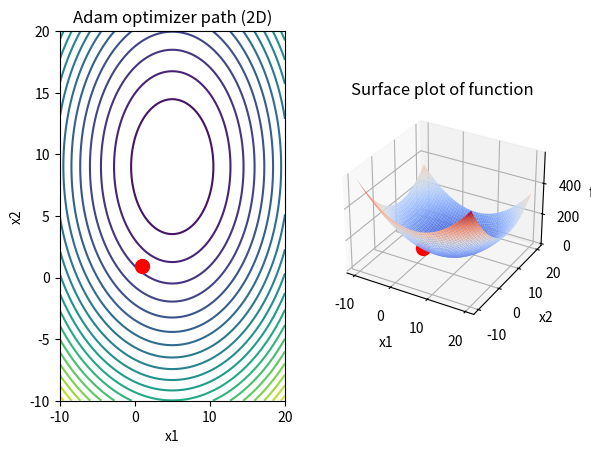

Generate this figure with matplotlib:
import numpy as np
import matplotlib.pyplot as plt
from mpl_toolkits.mplot3d import Axes3D

def f(x):
    return (x[0]-5)**2 + (x[1]-9)**2

def numerical_gradient(f, x, h=1e-4):
    """Numerically computes the gradient of a function at a point."""
    grad = np.zeros_like(x)
    for i in range(x.shape[0]):
        dx = np.zeros_like(x)
        dx[i] = h
        grad[i] = (f(x+dx) - f(x-dx)) / (2*h)
    return grad

def adam(f, x0, alpha=0.001, beta1=0.9, beta2=0.999, epsilon=1e-8, max_iter=1000, h=1e-4):
    """Adam optimization algorithm for minimizing a function with numerical differentiation."""
    x = x0
    m = np.zeros_like(x)
    v = np.zeros_like(x)
    t = 0
    while t < max_iter:
        t += 1
        g = numerical_gradient(f, x, h)
        m = beta1 * m + (1 - beta1) * g
        v = beta2 * v + (1 - beta2) * g**2
        m_hat = m / (1 - beta1**t)
        v_hat = v / (1 - beta2**t)
        x = x - alpha * m_hat / (np.sqrt(v_hat) + epsilon)
    return x, f(x)






# Set initial guess
x0 = np.array([0, 0])

# Run Adam algorithm with numerical differentiation
x_min, f_min = adam(f, x0)

print(f"Minimum value: {f_min:.6f}")
print(f"Minimizer: {x_min}")

# Plot function and minimizer
x1 = np.linspace(-10, 20, 100)
x2 = np.linspace(-10, 20, 100)
X1, X2 = np.meshgrid(x1, x2)
Z = f([X1, X2])
fig = plt.figure()
ax = fig.add_subplot(1, 2, 1)
ax.contour(X1, X2, Z, levels=20)
if x_min is not None:
    ax.plot(x_min[0], x_min[1], 'ro', markersize=10)
ax.set_xlabel('x1')
ax.set_ylabel('x2')
ax.set_title('Adam optimizer path (2D)')


# Plot function and minimizer in 3D

ax = fig.add_subplot(1, 2, 2, projection='3d')
ax.plot_surface(X1, X2, Z, cmap='coolwarm')
if x_min is not None:
    ax.plot([x_min[0]], [x_min[1]], [f_min], 'ro', markersize=10)
ax.set_xlabel('x1')
ax.set_ylabel('x2')
ax.set_zlabel('f(x)')
ax.set_title('Surface plot of function')
plt.show()